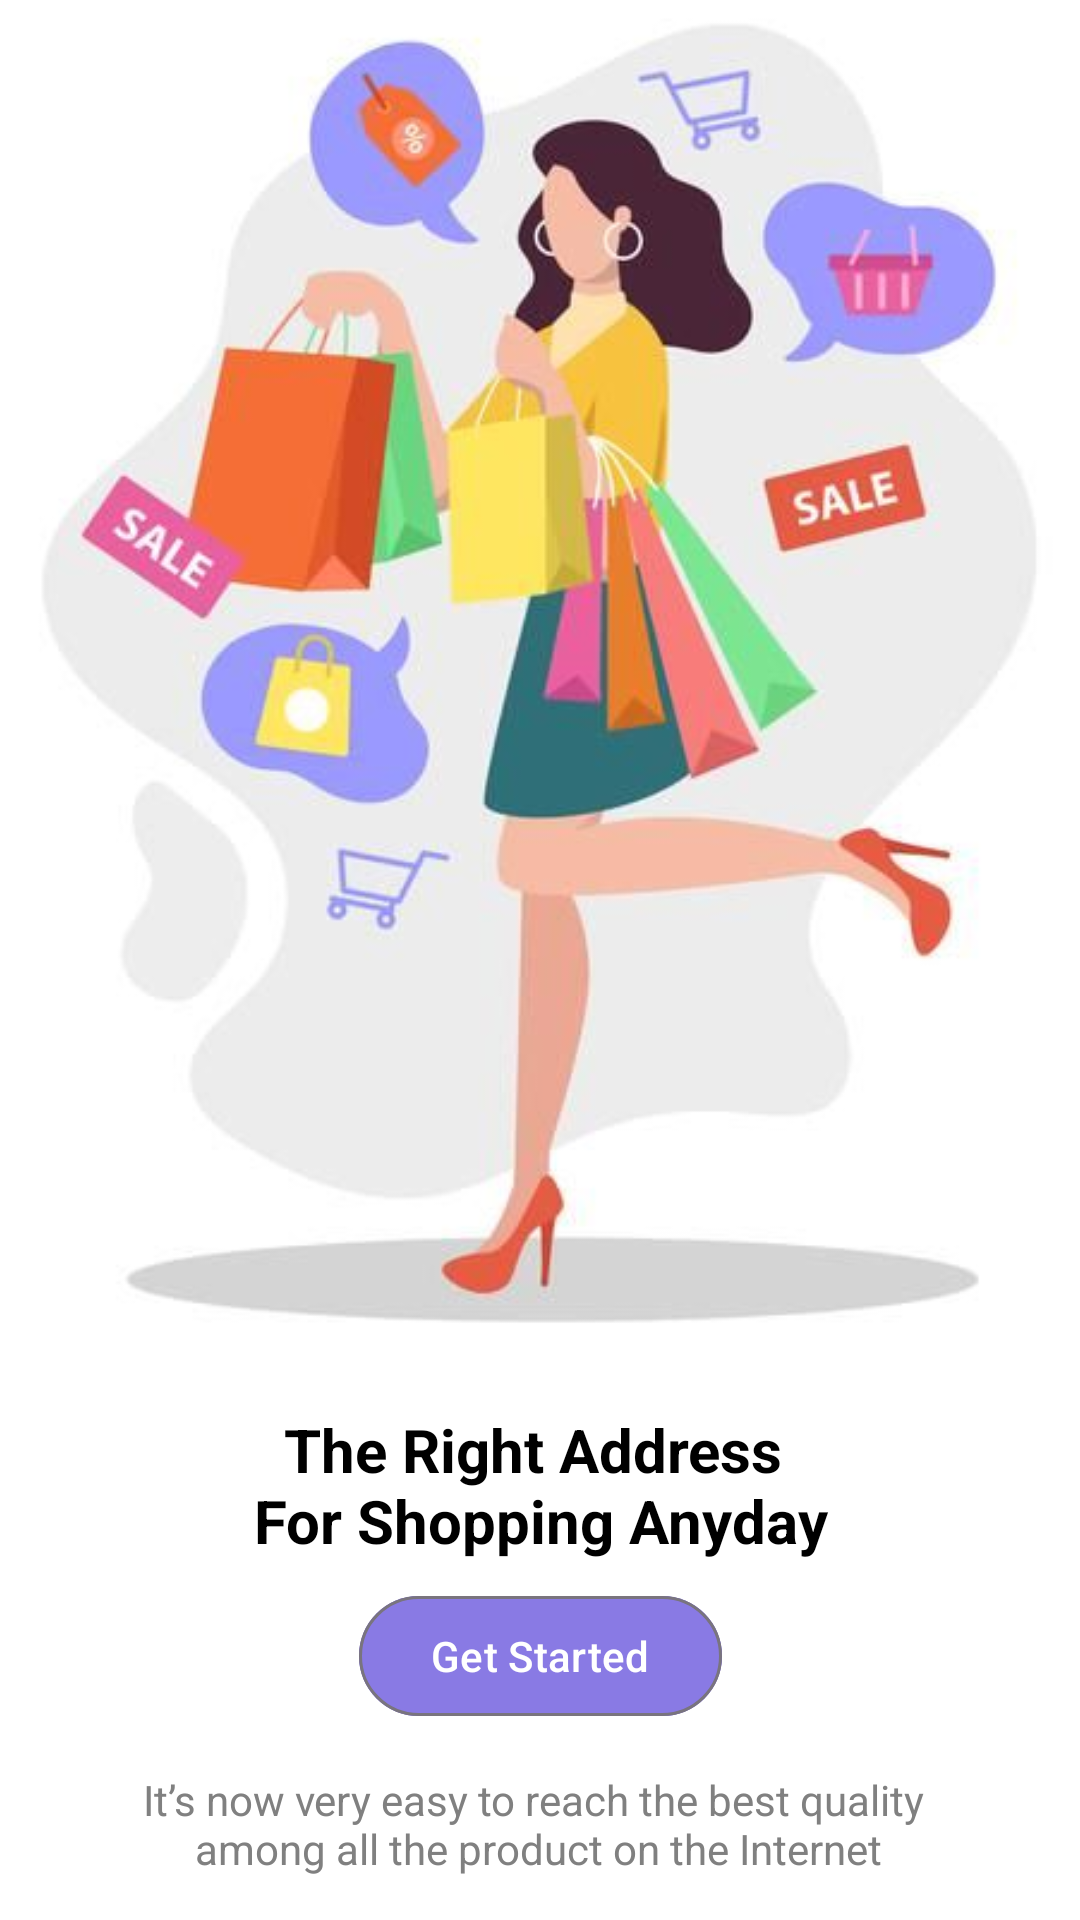

Layout XML and referenced resources for this Android screen:
<!-- AndroidManifest.xml: application theme Theme.Ecommerce_app -->
<!-- res/layout/activity_on_boarding.xml -->
<?xml version="1.0" encoding="utf-8"?>
<androidx.constraintlayout.widget.ConstraintLayout
    xmlns:android="http://schemas.android.com/apk/res/android"
    xmlns:app="http://schemas.android.com/apk/res-auto"
    xmlns:tools="http://schemas.android.com/tools"
    android:id="@+id/main"
    android:layout_width="match_parent"
    android:layout_height="match_parent"
    android:background="@color/white"
    tools:context=".activities.OnBoardingActivity">

        <androidx.constraintlayout.widget.Guideline
            android:id="@+id/guideline_image_bottom"
            android:layout_width="wrap_content"
            android:layout_height="wrap_content"
            android:orientation="horizontal"
            app:layout_constraintGuide_percent="0.70" />

        <androidx.constraintlayout.widget.Guideline
            android:id="@+id/guideline_text1_bottom"
            android:layout_width="wrap_content"
            android:layout_height="wrap_content"
            android:orientation="horizontal"
            app:layout_constraintGuide_percent="0.80" />

        <androidx.constraintlayout.widget.Guideline
            android:id="@+id/guideline_button_bottom"
            android:layout_width="wrap_content"
            android:layout_height="wrap_content"
            android:orientation="horizontal"
            app:layout_constraintGuide_percent="0.90" />

        <ImageView
            android:id="@+id/onboardingImage"
            android:layout_width="wrap_content"
            android:layout_height="500dp"
            android:background="@color/white"
            android:scaleType="centerCrop"
            android:src="@drawable/onboarding"
            app:layout_constraintEnd_toEndOf="parent"
            app:layout_constraintStart_toStartOf="parent"
            app:layout_constraintTop_toTopOf="parent"
            app:layout_constraintBottom_toTopOf="@+id/guideline_image_bottom"/>

        <TextView
            android:id="@+id/title1"
            android:layout_width="match_parent"
            android:layout_height="wrap_content"
            android:layout_marginStart="50dp"
            android:layout_marginTop="30dp"
            android:layout_marginEnd="50dp"
            android:text="@string/title1"
            android:textAlignment="center"
            android:textColor="@color/black"
            android:textSize="20dp"
            android:textStyle="bold"
            app:layout_constraintEnd_toEndOf="parent"
            app:layout_constraintHorizontal_bias="0.0"
            app:layout_constraintStart_toStartOf="parent"
            app:layout_constraintBottom_toTopOf="@+id/guideline_text1_bottom"
            app:layout_constraintTop_toBottomOf="@+id/guideline_image_bottom" />

        <com.google.android.material.button.MaterialButton
            android:id="@+id/getStartedBtn"
            android:layout_width="wrap_content"
            android:layout_height="wrap_content"
            android:backgroundTint="@color/purple"
            android:text="@string/get_started"
            android:textColor="@color/white"
            app:layout_constraintBottom_toTopOf="@+id/guideline_button_bottom"
            app:layout_constraintEnd_toEndOf="parent"
            app:layout_constraintStart_toStartOf="parent"
            app:layout_constraintTop_toBottomOf="@id/title1"
            app:layout_constraintVertical_bias="1.0"
            style="?attr/materialButtonOutlinedStyle"/>

        <TextView
            android:id="@+id/title2"
            android:layout_width="wrap_content"
            android:layout_height="wrap_content"
            android:text="@string/title2"
            android:textAlignment="center"
            android:textColor="@color/medium_gray"
            app:layout_constraintEnd_toEndOf="parent"
            app:layout_constraintHorizontal_bias="0.492"
            app:layout_constraintStart_toStartOf="parent"
            app:layout_constraintBottom_toBottomOf="parent"
            app:layout_constraintTop_toBottomOf="@+id/getStartedBtn"/>

</androidx.constraintlayout.widget.ConstraintLayout>
<!-- resources referenced by this layout -->
<resources>
  <color name="black">#FF000000</color>
  <color name="medium_gray">#808080</color>
  <color name="purple">#897AE4</color>
  <color name="white">#FFFFFFFF</color>
  <!-- drawable onboarding: jpg bitmap (drawable, 22724 bytes) -->
  <string name="get_started" tools:ignore="MissingTranslation">Get Started</string>
  <string name="title1" tools:ignore="MissingTranslation">The Right Address \nFor Shopping Anyday</string>
  <string name="title2" tools:ignore="MissingTranslation">It’s now very easy to reach the best quality \namong all the product on the Internet</string>
  <style name="Theme.Ecommerce_app" parent="Base.Theme.Ecommerce_app" />
  <style name="Base.Theme.Ecommerce_app" parent="Theme.Material3.DayNight.NoActionBar">
          
          
          <item name="android:windowIsTranslucent">true</item>
      </style>
</resources>
